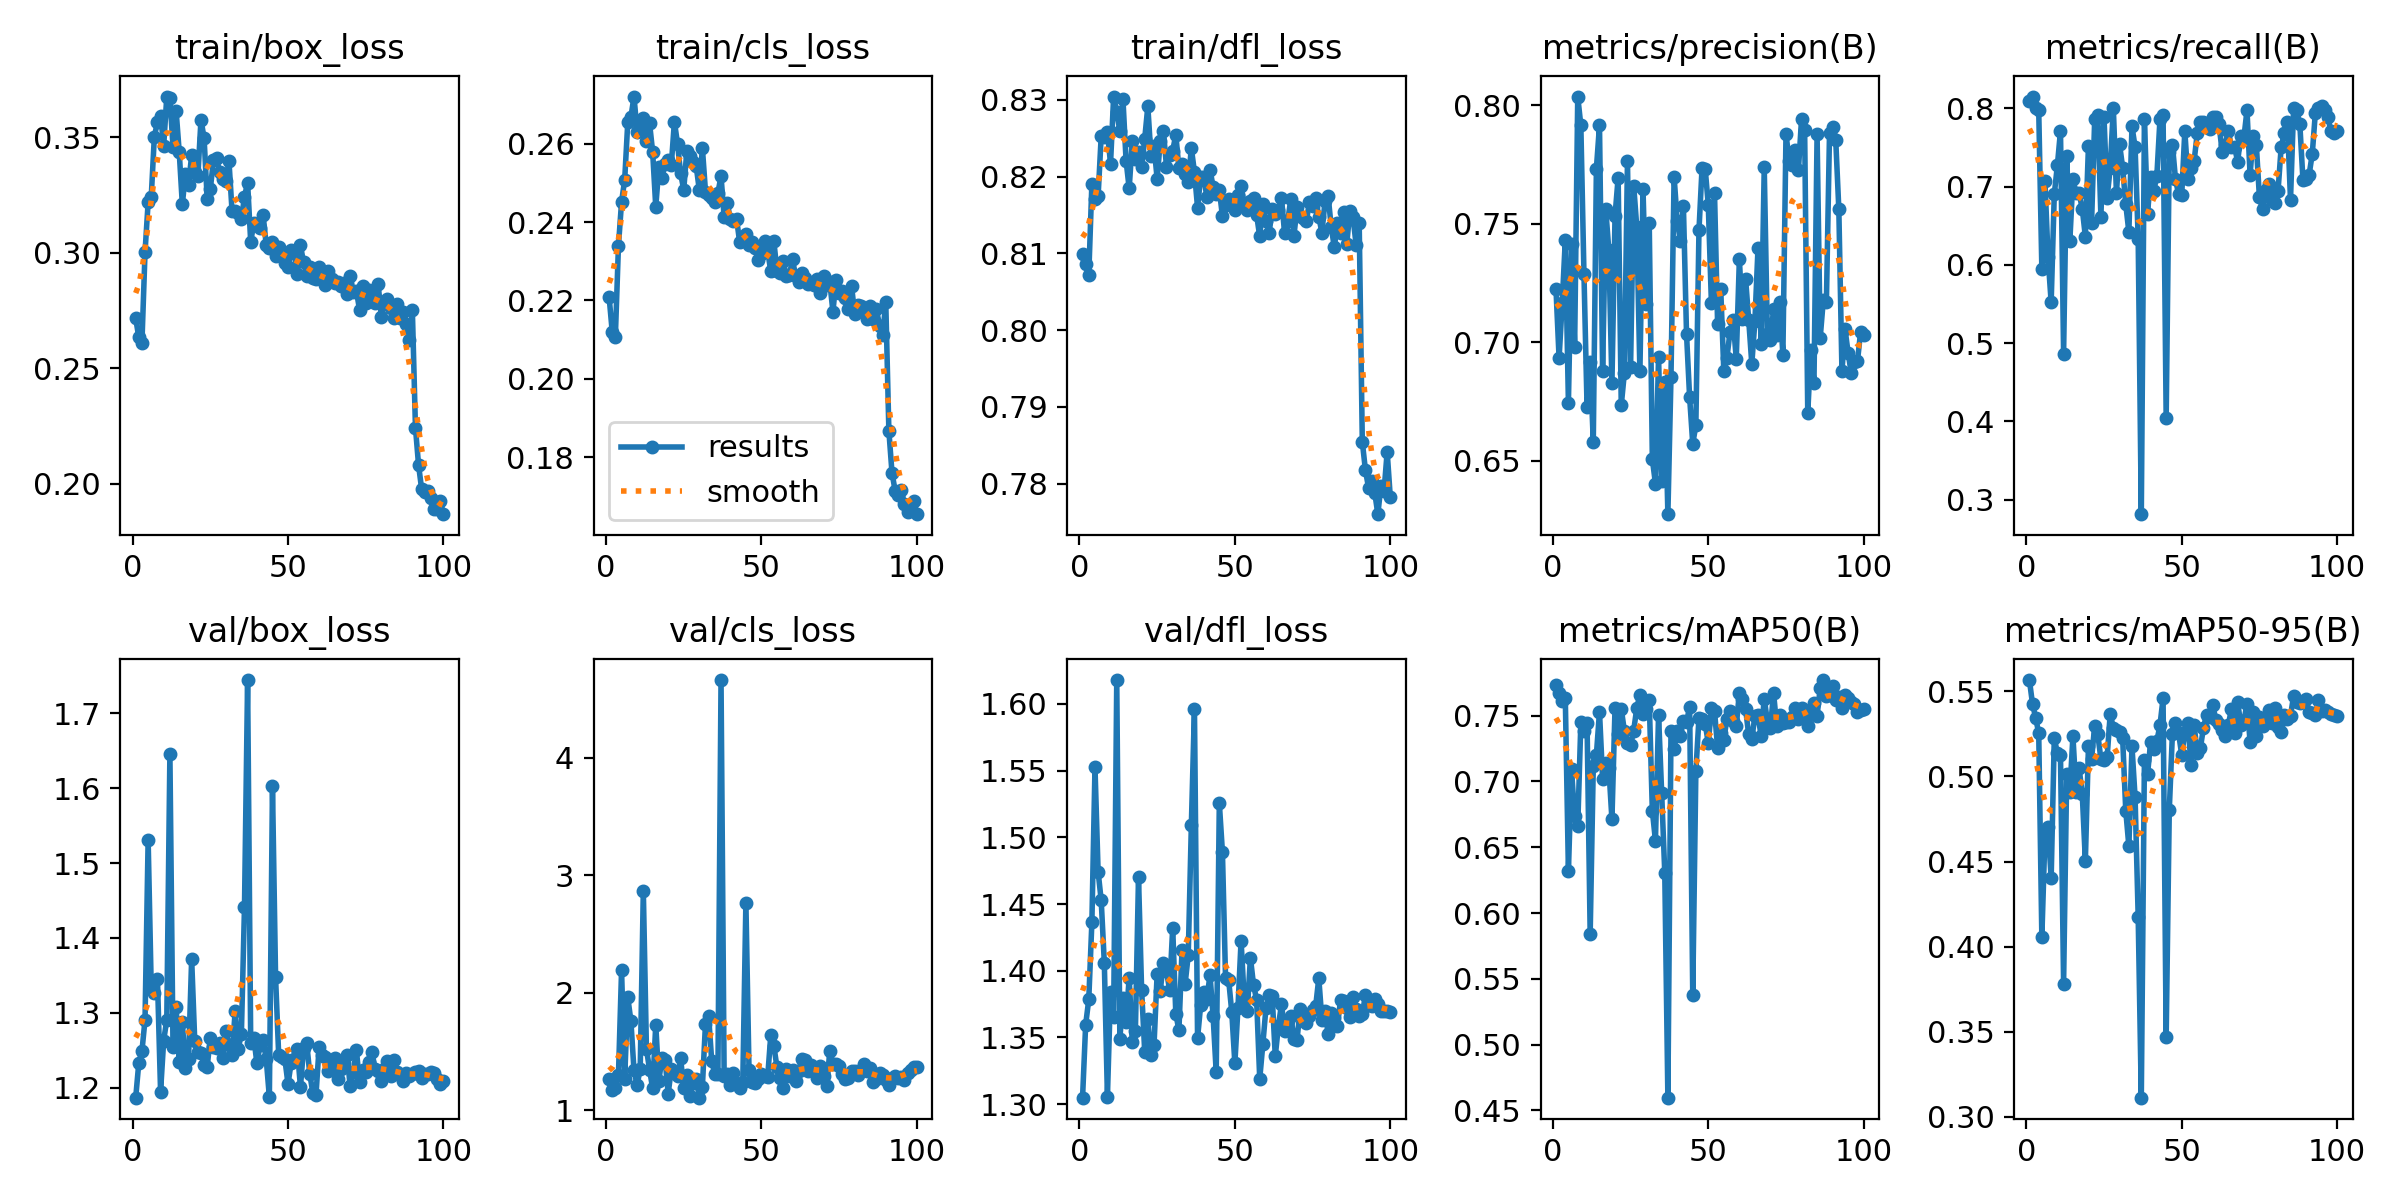

The file beside this chart, header and first rows:
epoch, time, train/box_loss, train/cls_loss, train/dfl_loss, metrics/precision(B), metrics/recall(B), metrics/mAP50(B), metrics/mAP50-95(B), val/box_loss, val/cls_loss, val/dfl_loss, lr/pg0, lr/pg1, lr/pg2
1, 29.71, 0.2716, 0.2208, 0.8099, 0.7225, 0.8094, 0.7732, 0.5566, 1.187, 1.262, 1.305, 0.00018, 0.00018, 0.00018
2, 59.18, 0.2633, 0.212, 0.8087, 0.6933, 0.8153, 0.7673, 0.5426, 1.233, 1.171, 1.36, 0.0003663, 0.0003663, 0.0003663
3, 86.33, 0.261, 0.2107, 0.8072, 0.7165, 0.8006, 0.7609, 0.5346, 1.249, 1.186, 1.378, 0.0005489, 0.0005489, 0.0005489
4, 113.6, 0.3003, 0.234, 0.8191, 0.7432, 0.7976, 0.7634, 0.5253, 1.291, 1.301, 1.436, 0.0007277, 0.0007277, 0.0007277
5, 142.8, 0.3218, 0.2452, 0.8171, 0.6744, 0.5953, 0.6318, 0.4055, 1.532, 2.191, 1.552, 0.0009028, 0.0009028, 0.0009028
6, 168.6, 0.3243, 0.2508, 0.8174, 0.7416, 0.7068, 0.7091, 0.465, 1.333, 1.269, 1.474, 0.0009505, 0.0009505, 0.0009505
7, 198.2, 0.3504, 0.2655, 0.8253, 0.698, 0.61, 0.6735, 0.4703, 1.327, 1.961, 1.453, 0.0009406, 0.0009406, 0.0009406
8, 228.9, 0.3566, 0.2668, 0.8251, 0.8037, 0.5522, 0.666, 0.4402, 1.345, 1.761, 1.406, 0.0009307, 0.0009307, 0.0009307
9, 261.1, 0.3593, 0.2721, 0.8258, 0.7915, 0.6901, 0.7448, 0.5225, 1.195, 1.339, 1.306, 0.0009208, 0.0009208, 0.0009208
10, 291.5, 0.3463, 0.2631, 0.8217, 0.7288, 0.7273, 0.738, 0.5136, 1.263, 1.215, 1.384, 0.0009109, 0.0009109, 0.0009109
11, 314.5, 0.3677, 0.2654, 0.8304, 0.6726, 0.7713, 0.7441, 0.5124, 1.291, 1.353, 1.365, 0.000901, 0.000901, 0.000901
12, 340.2, 0.3672, 0.2667, 0.8284, 0.6917, 0.4868, 0.5841, 0.3784, 1.646, 2.87, 1.618, 0.0008911, 0.0008911, 0.0008911
13, 368.9, 0.346, 0.2607, 0.8259, 0.658, 0.739, 0.7117, 0.5012, 1.254, 1.523, 1.349, 0.0008812, 0.0008812, 0.0008812
14, 398.3, 0.3615, 0.2653, 0.8301, 0.7733, 0.6301, 0.7203, 0.4906, 1.308, 1.347, 1.38, 0.0008713, 0.0008713, 0.0008713
15, 430.3, 0.3437, 0.258, 0.8221, 0.7915, 0.7097, 0.7529, 0.5237, 1.235, 1.187, 1.362, 0.0008614, 0.0008614, 0.0008614
16, 458.8, 0.321, 0.2439, 0.8185, 0.6881, 0.6921, 0.7021, 0.4911, 1.287, 1.727, 1.395, 0.0008515, 0.0008515, 0.0008515
17, 481.1, 0.3343, 0.254, 0.8246, 0.7563, 0.6916, 0.7139, 0.5047, 1.226, 1.253, 1.347, 0.0008416, 0.0008416, 0.0008416
18, 505.5, 0.3296, 0.2514, 0.8223, 0.7389, 0.6721, 0.7106, 0.4899, 1.239, 1.447, 1.355, 0.0008317, 0.0008317, 0.0008317
19, 534.8, 0.3422, 0.2549, 0.8232, 0.6827, 0.6364, 0.6712, 0.4504, 1.372, 1.429, 1.47, 0.0008218, 0.0008218, 0.0008218
20, 564.1, 0.3348, 0.2558, 0.8213, 0.7534, 0.7527, 0.7562, 0.5182, 1.262, 1.143, 1.386, 0.0008119, 0.0008119, 0.0008119
21, 593.8, 0.3333, 0.2546, 0.8249, 0.7694, 0.654, 0.7361, 0.5101, 1.248, 1.35, 1.339, 0.000802, 0.000802, 0.000802
22, 622.3, 0.3577, 0.2657, 0.8291, 0.6734, 0.7859, 0.7552, 0.5297, 1.246, 1.316, 1.364, 0.0007921, 0.0007921, 0.0007921
23, 643.8, 0.3496, 0.2601, 0.8227, 0.687, 0.7918, 0.7384, 0.5248, 1.231, 1.293, 1.337, 0.0007822, 0.0007822, 0.0007822
24, 669.1, 0.3234, 0.2525, 0.8239, 0.7764, 0.6618, 0.7289, 0.5103, 1.228, 1.442, 1.345, 0.0007723, 0.0007723, 0.0007723
25, 698.2, 0.3275, 0.2483, 0.8197, 0.6897, 0.7889, 0.7274, 0.5094, 1.267, 1.187, 1.398, 0.0007624, 0.0007624, 0.0007624
26, 728.1, 0.3401, 0.2583, 0.8246, 0.7661, 0.6862, 0.7387, 0.5112, 1.254, 1.303, 1.385, 0.0007525, 0.0007525, 0.0007525
27, 755.3, 0.341, 0.2568, 0.8259, 0.7484, 0.7241, 0.7559, 0.5367, 1.253, 1.12, 1.405, 0.0007426, 0.0007426, 0.0007426
28, 780, 0.3351, 0.2555, 0.8213, 0.6877, 0.8006, 0.7658, 0.5285, 1.259, 1.23, 1.4, 0.0007327, 0.0007327, 0.0007327
29, 801.3, 0.3322, 0.2544, 0.8228, 0.7645, 0.6921, 0.7512, 0.5273, 1.24, 1.27, 1.386, 0.0007228, 0.0007228, 0.0007228
30, 821.4, 0.3311, 0.2483, 0.8234, 0.7161, 0.7544, 0.7552, 0.5263, 1.276, 1.107, 1.432, 0.0007129, 0.0007129, 0.0007129
31, 840.8, 0.3398, 0.2589, 0.8254, 0.7505, 0.7243, 0.7618, 0.5223, 1.257, 1.2, 1.368, 0.000703, 0.000703, 0.000703
32, 864.9, 0.318, 0.2478, 0.8211, 0.6507, 0.6774, 0.6779, 0.4799, 1.244, 1.738, 1.355, 0.0006931, 0.0006931, 0.0006931
33, 889.1, 0.3181, 0.2469, 0.8217, 0.6403, 0.6422, 0.6549, 0.459, 1.303, 1.804, 1.415, 0.0006832, 0.0006832, 0.0006832
34, 913.2, 0.3171, 0.2461, 0.8203, 0.6937, 0.7771, 0.7505, 0.5176, 1.252, 1.421, 1.39, 0.0006733, 0.0006733, 0.0006733
35, 937, 0.3145, 0.2452, 0.8192, 0.6416, 0.7507, 0.6914, 0.4878, 1.272, 1.307, 1.412, 0.0006634, 0.0006634, 0.0006634
36, 955.1, 0.3244, 0.2475, 0.8237, 0.6833, 0.6334, 0.6305, 0.4174, 1.442, 1.31, 1.509, 0.0006535, 0.0006535, 0.0006535
37, 976, 0.3303, 0.2518, 0.8206, 0.6274, 0.2815, 0.4597, 0.3113, 1.745, 4.661, 1.596, 0.0006436, 0.0006436, 0.0006436
38, 999, 0.3047, 0.2414, 0.8159, 0.6854, 0.7859, 0.7383, 0.5097, 1.26, 1.289, 1.35, 0.0006337, 0.0006337, 0.0006337
39, 1021, 0.313, 0.2449, 0.82, 0.7699, 0.6657, 0.7249, 0.5013, 1.266, 1.307, 1.374, 0.0006238, 0.0006238, 0.0006238
40, 1043, 0.312, 0.2408, 0.82, 0.7513, 0.7126, 0.738, 0.52, 1.233, 1.219, 1.384, 0.0006139, 0.0006139, 0.0006139
41, 1064, 0.3107, 0.2403, 0.8173, 0.7429, 0.6947, 0.7349, 0.5159, 1.257, 1.317, 1.379, 0.000604, 0.000604, 0.000604
42, 1089, 0.3162, 0.2409, 0.8209, 0.7573, 0.7137, 0.7456, 0.5207, 1.263, 1.225, 1.397, 0.0005941, 0.0005941, 0.0005941
43, 1114, 0.3032, 0.2348, 0.8186, 0.7034, 0.7859, 0.7455, 0.53, 1.238, 1.193, 1.366, 0.0005842, 0.0005842, 0.0005842
44, 1134, 0.3022, 0.2354, 0.8178, 0.6767, 0.7918, 0.7564, 0.5459, 1.188, 1.237, 1.324, 0.0005743, 0.0005743, 0.0005743
45, 1162, 0.3048, 0.2369, 0.8183, 0.6571, 0.4047, 0.538, 0.347, 1.603, 2.767, 1.526, 0.0005644, 0.0005644, 0.0005644
46, 1185, 0.2986, 0.2343, 0.8148, 0.6649, 0.7449, 0.7076, 0.4802, 1.347, 1.345, 1.489, 0.0005545, 0.0005545, 0.0005545
47, 1212, 0.3026, 0.235, 0.8162, 0.7472, 0.754, 0.7481, 0.5248, 1.243, 1.237, 1.395, 0.0005446, 0.0005446, 0.0005446
48, 1240, 0.2993, 0.2333, 0.8171, 0.7737, 0.7097, 0.7471, 0.5311, 1.241, 1.228, 1.393, 0.0005347, 0.0005347, 0.0005347
49, 1261, 0.2956, 0.2304, 0.817, 0.7733, 0.6902, 0.744, 0.5254, 1.238, 1.263, 1.369, 0.0005248, 0.0005248, 0.0005248
50, 1288, 0.2937, 0.2319, 0.8157, 0.7578, 0.6892, 0.729, 0.5127, 1.205, 1.309, 1.331, 0.0005149, 0.0005149, 0.0005149
51, 1317, 0.3012, 0.2351, 0.8176, 0.7166, 0.7713, 0.7555, 0.5258, 1.233, 1.292, 1.372, 0.000505, 0.000505, 0.000505
52, 1347, 0.2997, 0.2328, 0.8188, 0.7632, 0.7097, 0.7538, 0.5312, 1.238, 1.282, 1.423, 0.0004951, 0.0004951, 0.0004951
53, 1376, 0.2909, 0.2274, 0.8163, 0.7077, 0.7243, 0.7255, 0.5065, 1.251, 1.637, 1.379, 0.0004852, 0.0004852, 0.0004852
54, 1402, 0.3033, 0.2351, 0.8157, 0.7225, 0.7331, 0.7368, 0.53, 1.201, 1.547, 1.37, 0.0004753, 0.0004753, 0.0004753
55, 1432, 0.2958, 0.2275, 0.8169, 0.6877, 0.7683, 0.7318, 0.5139, 1.253, 1.366, 1.41, 0.0004654, 0.0004654, 0.0004654
56, 1461, 0.2902, 0.2271, 0.8172, 0.6935, 0.783, 0.7477, 0.5167, 1.26, 1.274, 1.39, 0.0004555, 0.0004555, 0.0004555
57, 1491, 0.2941, 0.2301, 0.815, 0.7045, 0.783, 0.7538, 0.5286, 1.219, 1.192, 1.378, 0.0004456, 0.0004456, 0.0004456
58, 1519, 0.2893, 0.2262, 0.8122, 0.7093, 0.7801, 0.746, 0.5364, 1.192, 1.351, 1.319, 0.0004357, 0.0004357, 0.0004357
59, 1545, 0.2885, 0.2265, 0.8164, 0.6929, 0.7742, 0.7421, 0.5349, 1.191, 1.292, 1.345, 0.0004258, 0.0004258, 0.0004258
60, 1572, 0.2937, 0.2305, 0.8143, 0.735, 0.7889, 0.7674, 0.5418, 1.254, 1.344, 1.372, 0.0004159, 0.0004159, 0.0004159
... 40 more rows
